Dataset: plantvillage (GitHub, litchi1058-web/RAG). Classes: apple brown spot, apple normal, apple black spot.

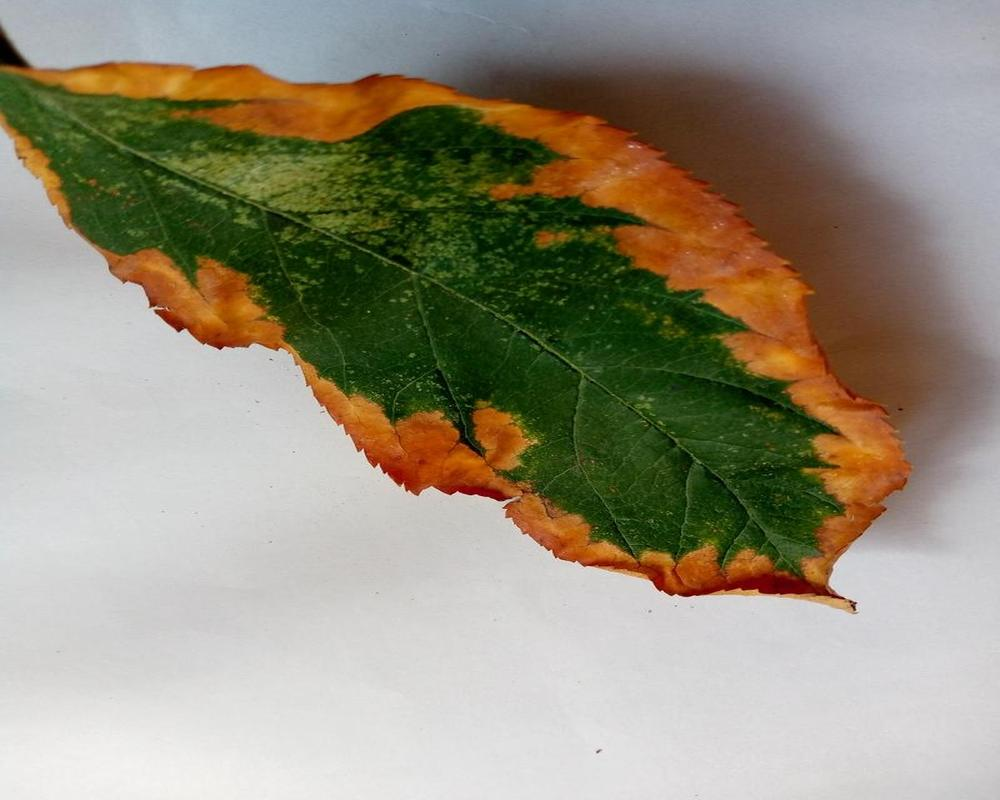
Label: apple brown spot

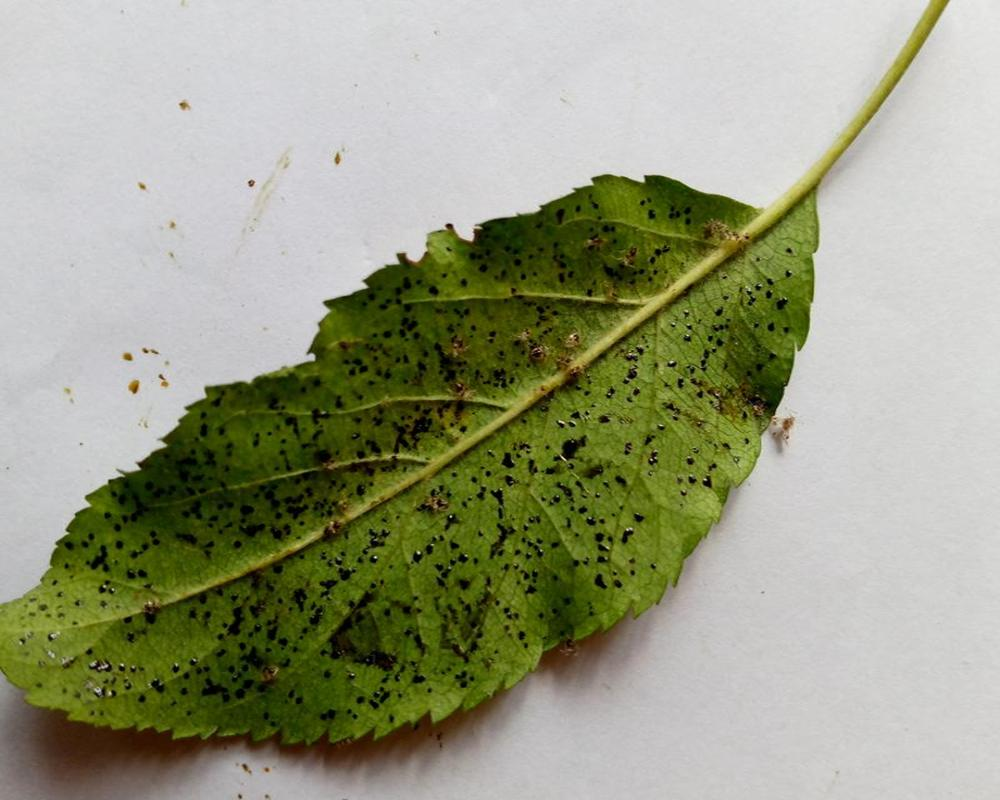
Label: apple black spot

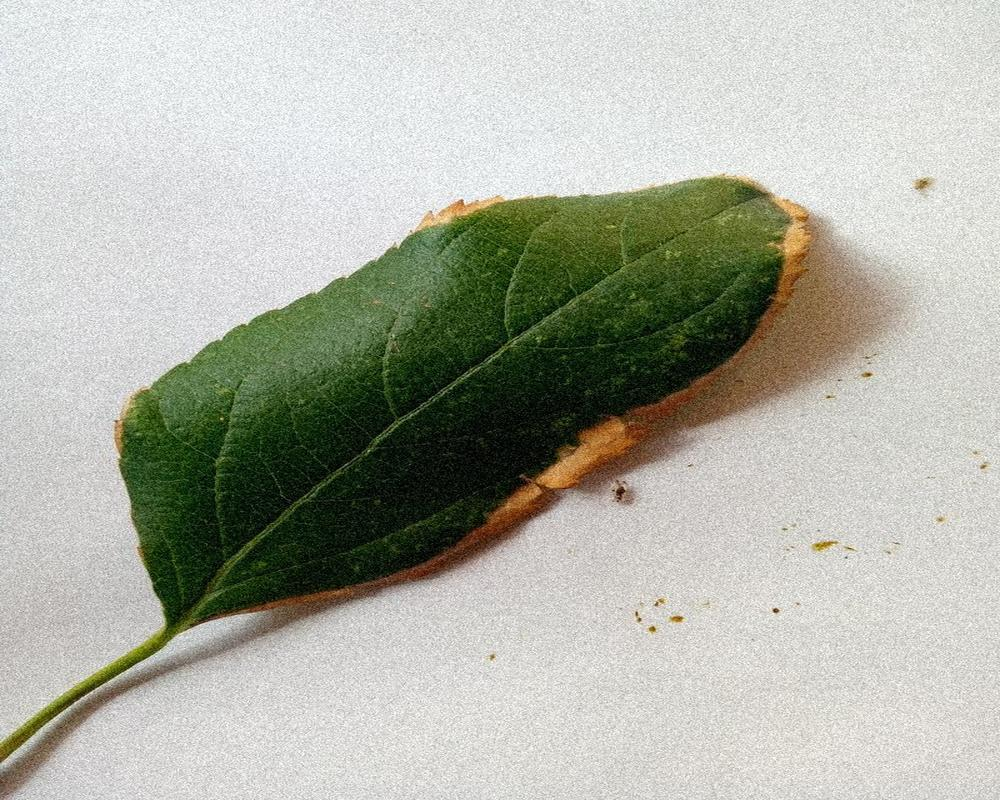
Label: apple brown spot

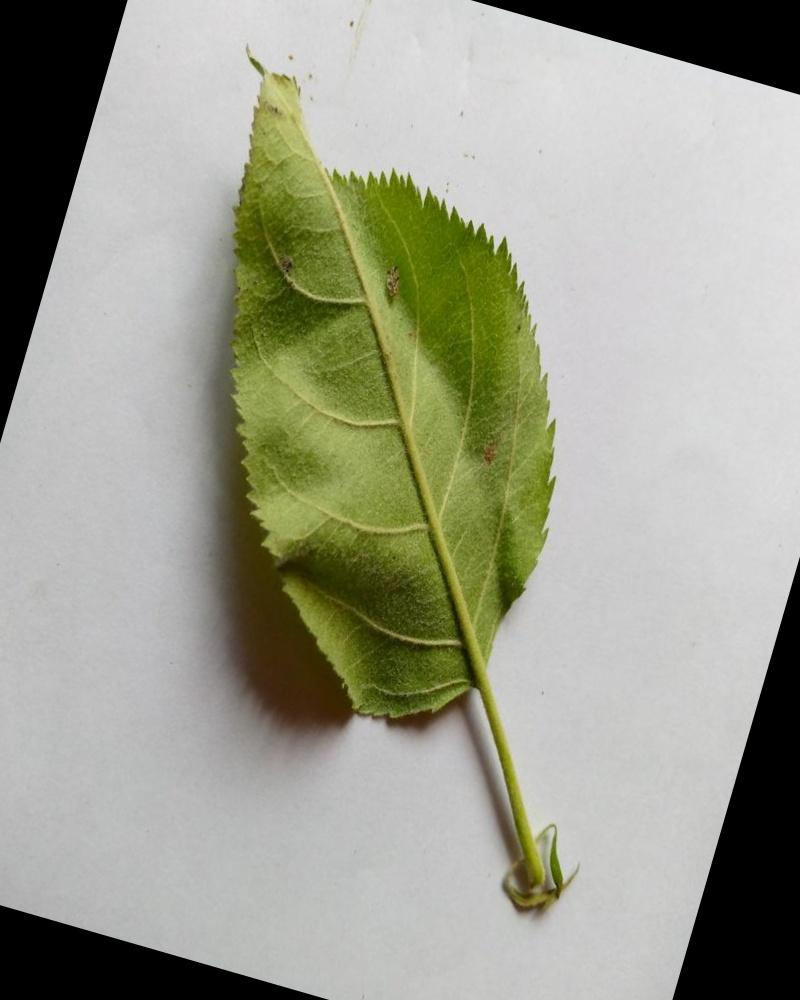
Label: apple normal

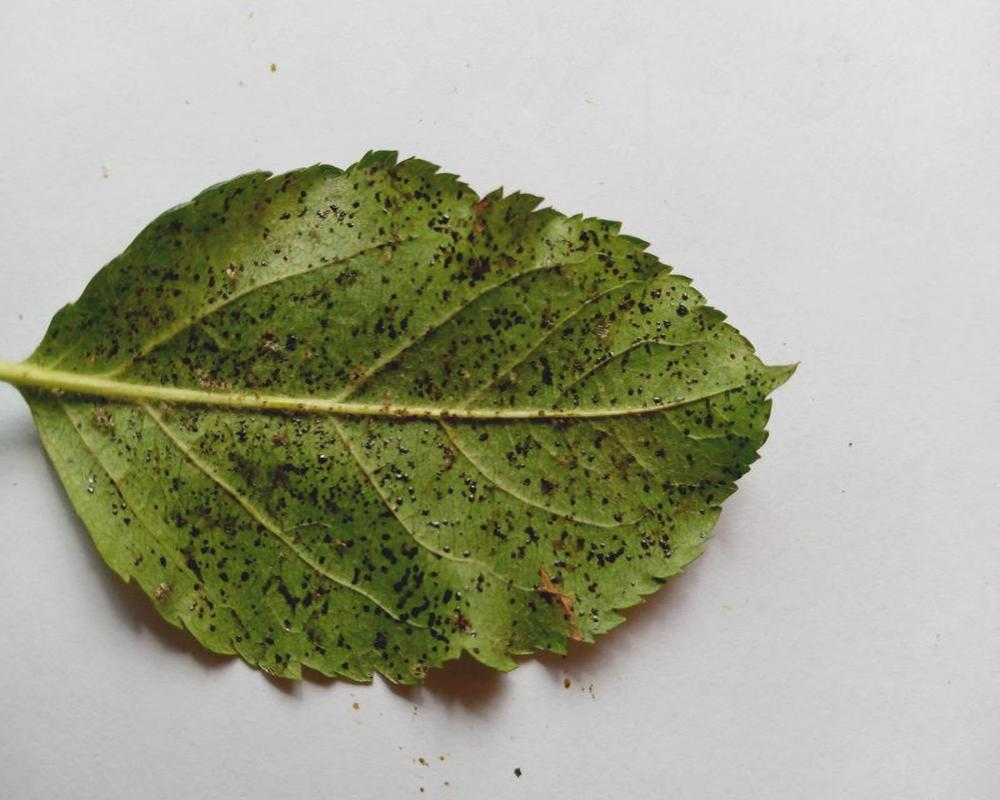
Label: apple black spot

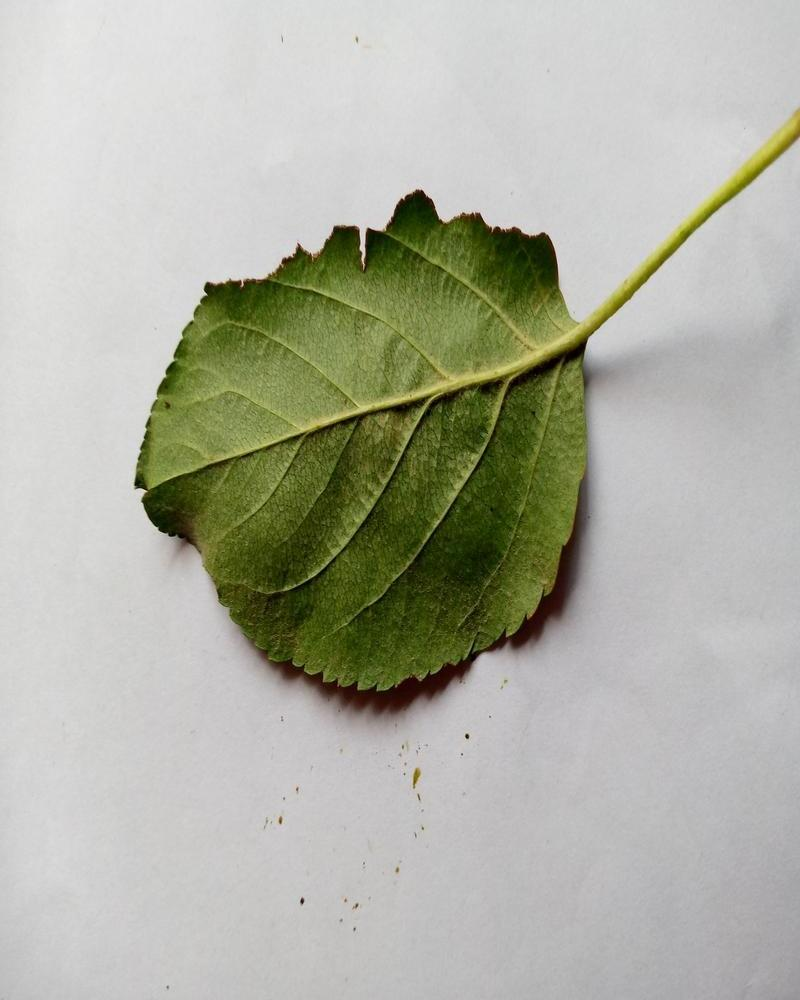
Label: apple normal
